Dataset: LumbarSpinalStenosis (GitHub, HitikaGhanani/Lumbar-Spine-Analysis). Classes: herniated disc, no stenosis, thecal sac.

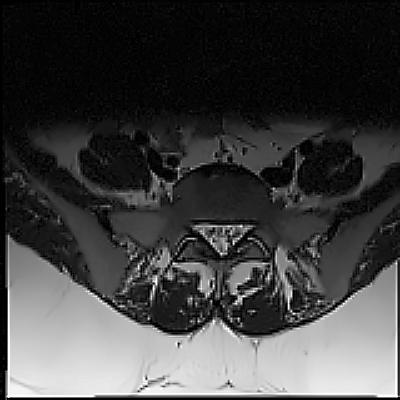
Label: no stenosis

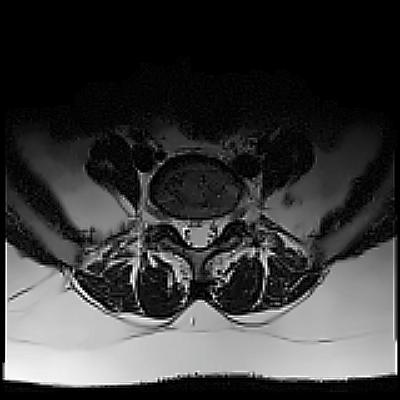
Label: herniated disc

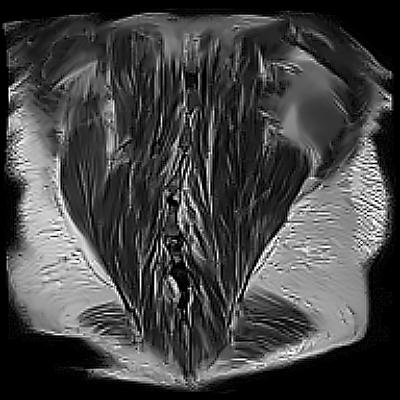
Label: no stenosis

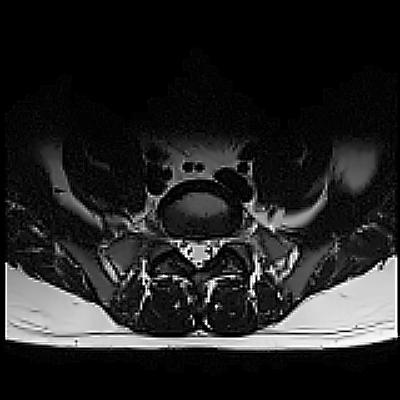
Label: thecal sac

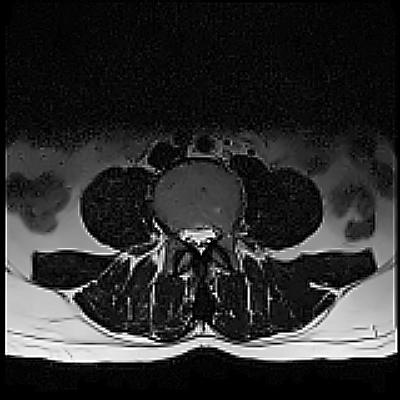
Label: herniated disc

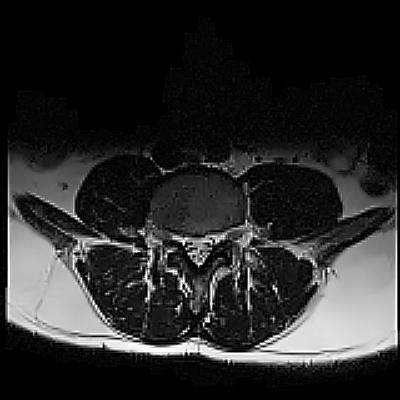
Label: thecal sac
